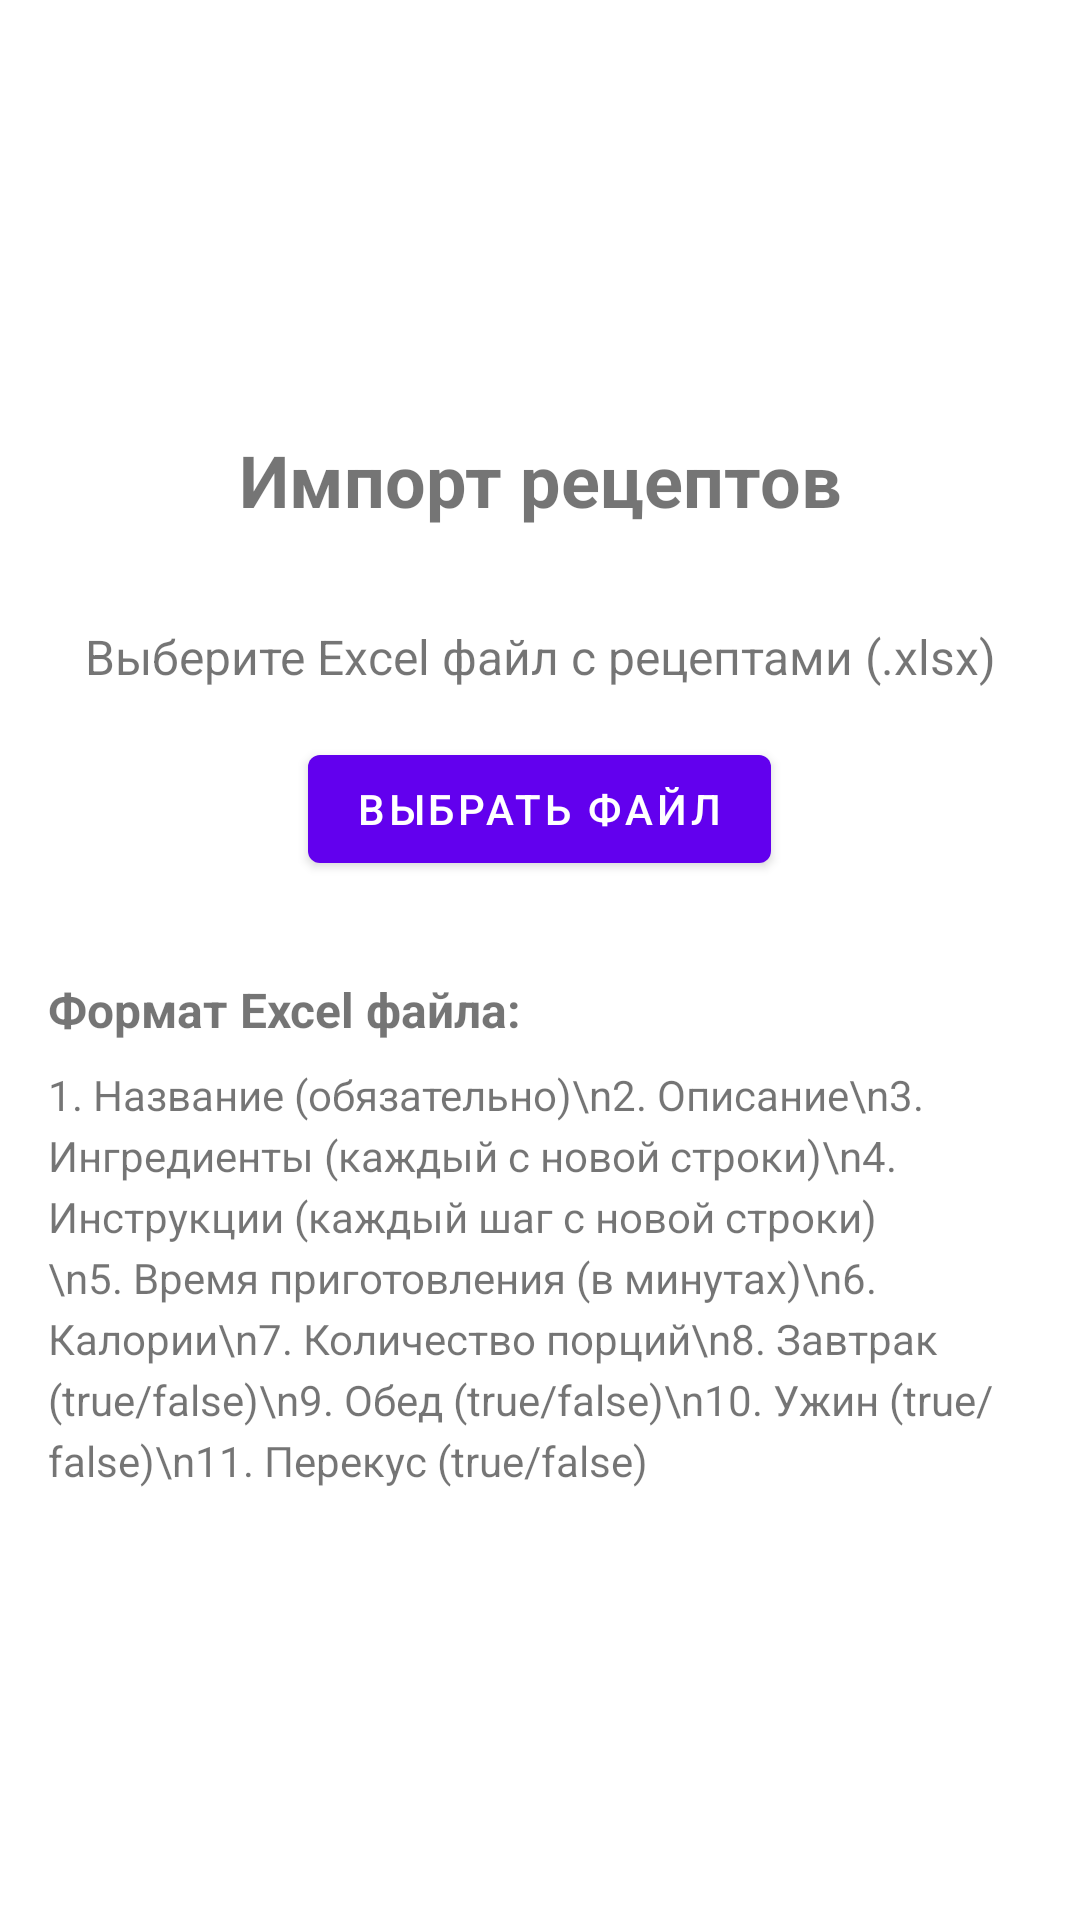

Write the Android layout XML for this screen, with the resource values it uses.
<!-- AndroidManifest.xml: application theme Theme.FoodPlan -->
<!-- res/layout/activity_import_recipes.xml -->
<?xml version="1.0" encoding="utf-8"?>
<LinearLayout xmlns:android="http://schemas.android.com/apk/res/android"
    xmlns:app="http://schemas.android.com/apk/res-auto"
    android:layout_width="match_parent"
    android:layout_height="match_parent"
    android:orientation="vertical"
    android:padding="16dp"
    android:gravity="center">

    <TextView
        android:layout_width="match_parent"
        android:layout_height="wrap_content"
        android:text="Импорт рецептов"
        android:textSize="24sp"
        android:textStyle="bold"
        android:gravity="center"
        android:layout_marginBottom="32dp"/>

    <TextView
        android:layout_width="match_parent"
        android:layout_height="wrap_content"
        android:text="Выберите Excel файл с рецептами (.xlsx)"
        android:textSize="16sp"
        android:gravity="center"
        android:layout_marginBottom="16dp"/>

    <com.google.android.material.button.MaterialButton
        android:id="@+id/selectFileButton"
        android:layout_width="wrap_content"
        android:layout_height="wrap_content"
        android:text="Выбрать файл" />

    <TextView
        android:layout_width="match_parent"
        android:layout_height="wrap_content"
        android:text="Формат Excel файла:"
        android:textSize="16sp"
        android:textStyle="bold"
        android:layout_marginTop="32dp"
        android:layout_marginBottom="8dp"/>

    <TextView
        android:layout_width="match_parent"
        android:layout_height="wrap_content"
        android:text="1. Название (обязательно)\n2. Описание\n3. Ингредиенты (каждый с новой строки)\n4. Инструкции (каждый шаг с новой строки)\n5. Время приготовления (в минутах)\n6. Калории\n7. Количество порций\n8. Завтрак (true/false)\n9. Обед (true/false)\n10. Ужин (true/false)\n11. Перекус (true/false)"
        android:textSize="14sp"
        android:lineSpacingExtra="4dp"/>

</LinearLayout>
<!-- resources referenced by this layout -->
<resources>
  <style name="Theme.FoodPlan" parent="Theme.MaterialComponents.DayNight.DarkActionBar">
          <item name="colorPrimary">@color/primary</item>
          <item name="colorPrimaryDark">@color/primary_dark</item>
          <item name="colorAccent">@color/accent</item>
          <item name="colorSecondary">@color/teal_200</item>
          <item name="colorSecondaryVariant">@color/teal_700</item>
          <item name="colorOnSecondary">@color/black</item>
          <item name="android:statusBarColor">?attr/colorPrimaryVariant</item>
      </style>
  <color name="primary">#FF6200EE</color>
  <color name="primary_dark">#FF3700B3</color>
  <color name="accent">#FF03DAC5</color>
  <color name="teal_200">#FF03DAC5</color>
  <color name="teal_700">#FF018786</color>
  <color name="black">#FF000000</color>
</resources>
